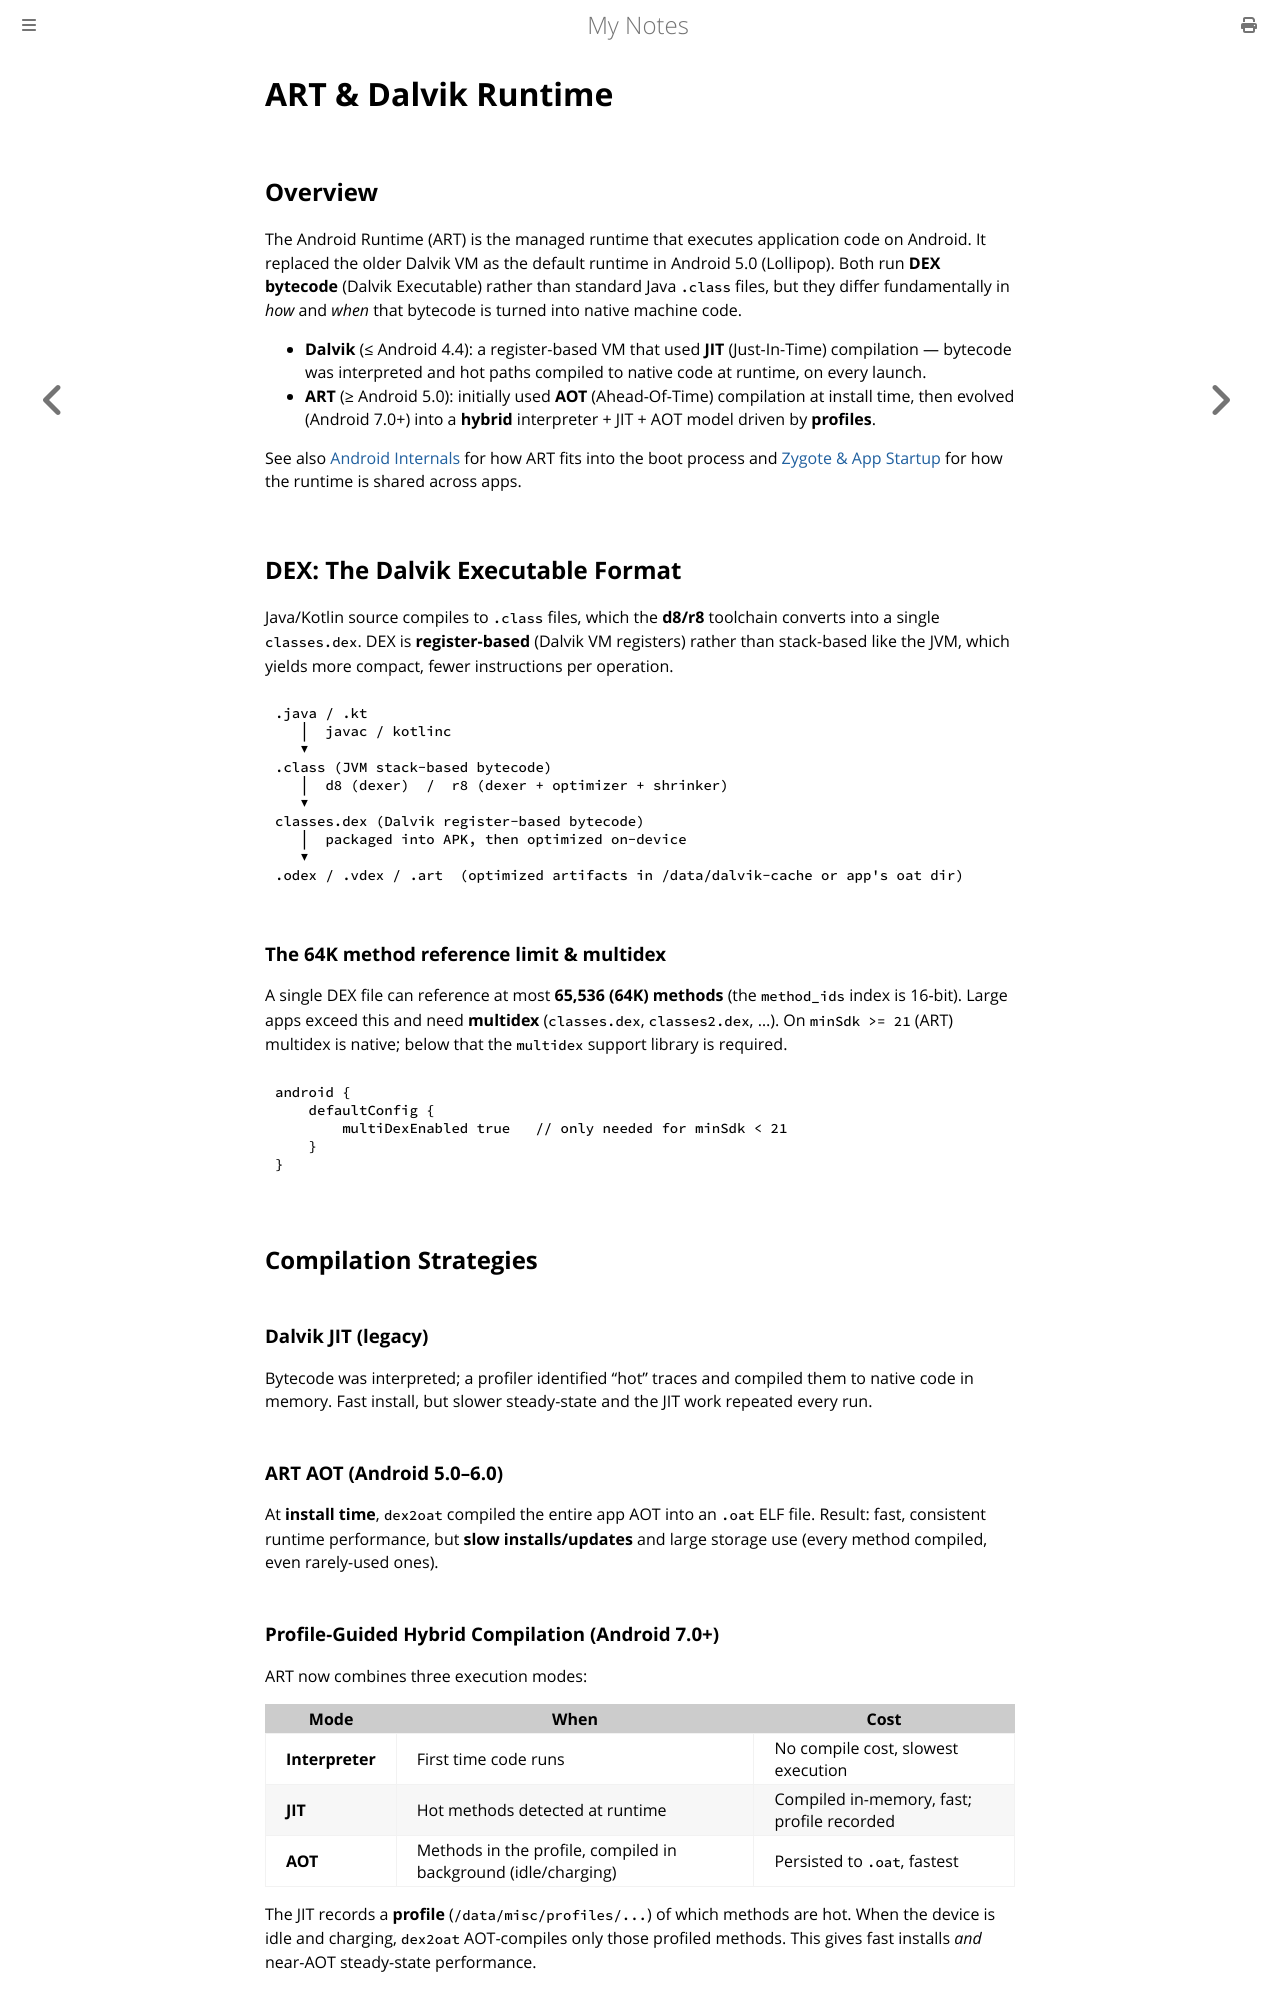

repository: paritystack/notes · page: android/art_runtime.html · generator: mdbook

# ART & Dalvik Runtime

## Overview

The Android Runtime (ART) is the managed runtime that executes application code on
Android. It replaced the older Dalvik VM as the default runtime in Android 5.0 (Lollipop).
Both run **DEX bytecode** (Dalvik Executable) rather than standard Java `.class` files,
but they differ fundamentally in *how* and *when* that bytecode is turned into native
machine code.

- **Dalvik** (≤ Android 4.4): a register-based VM that used **JIT** (Just-In-Time)
  compilation — bytecode was interpreted and hot paths compiled to native code at runtime,
  on every launch.
- **ART** (≥ Android 5.0): initially used **AOT** (Ahead-Of-Time) compilation at install
  time, then evolved (Android 7.0+) into a **hybrid** interpreter + JIT + AOT model driven
  by **profiles**.

See also [Android Internals](internals.md) for how ART fits into the boot process and
[Zygote & App Startup](zygote_startup.md) for how the runtime is shared across apps.

## DEX: The Dalvik Executable Format

Java/Kotlin source compiles to `.class` files, which the **d8/r8** toolchain converts into
a single `classes.dex`. DEX is **register-based** (Dalvik VM registers) rather than
stack-based like the JVM, which yields more compact, fewer instructions per operation.

```text
.java / .kt
   │  javac / kotlinc
   ▼
.class (JVM stack-based bytecode)
   │  d8 (dexer)  /  r8 (dexer + optimizer + shrinker)
   ▼
classes.dex (Dalvik register-based bytecode)
   │  packaged into APK, then optimized on-device
   ▼
.odex / .vdex / .art  (optimized artifacts in /data/dalvik-cache or app's oat dir)
```

### The 64K method reference limit & multidex

A single DEX file can reference at most **65,536 (64K) methods** (the `method_ids` index is
16-bit). Large apps exceed this and need **multidex** (`classes.dex`, `classes2.dex`, …).
On `minSdk >= 21` (ART) multidex is native; below that the `multidex` support library is
required.

```gradle
android {
    defaultConfig {
        multiDexEnabled true   // only needed for minSdk < 21
    }
}
```

## Compilation Strategies

### Dalvik JIT (legacy)

Bytecode was interpreted; a profiler identified "hot" traces and compiled them to native
code in memory. Fast install, but slower steady-state and the JIT work repeated every run.

### ART AOT (Android 5.0–6.0)

At **install time**, `dex2oat` compiled the entire app AOT into an `.oat` ELF file. Result:
fast, consistent runtime performance, but **slow installs/updates** and large storage use
(every method compiled, even rarely-used ones).
